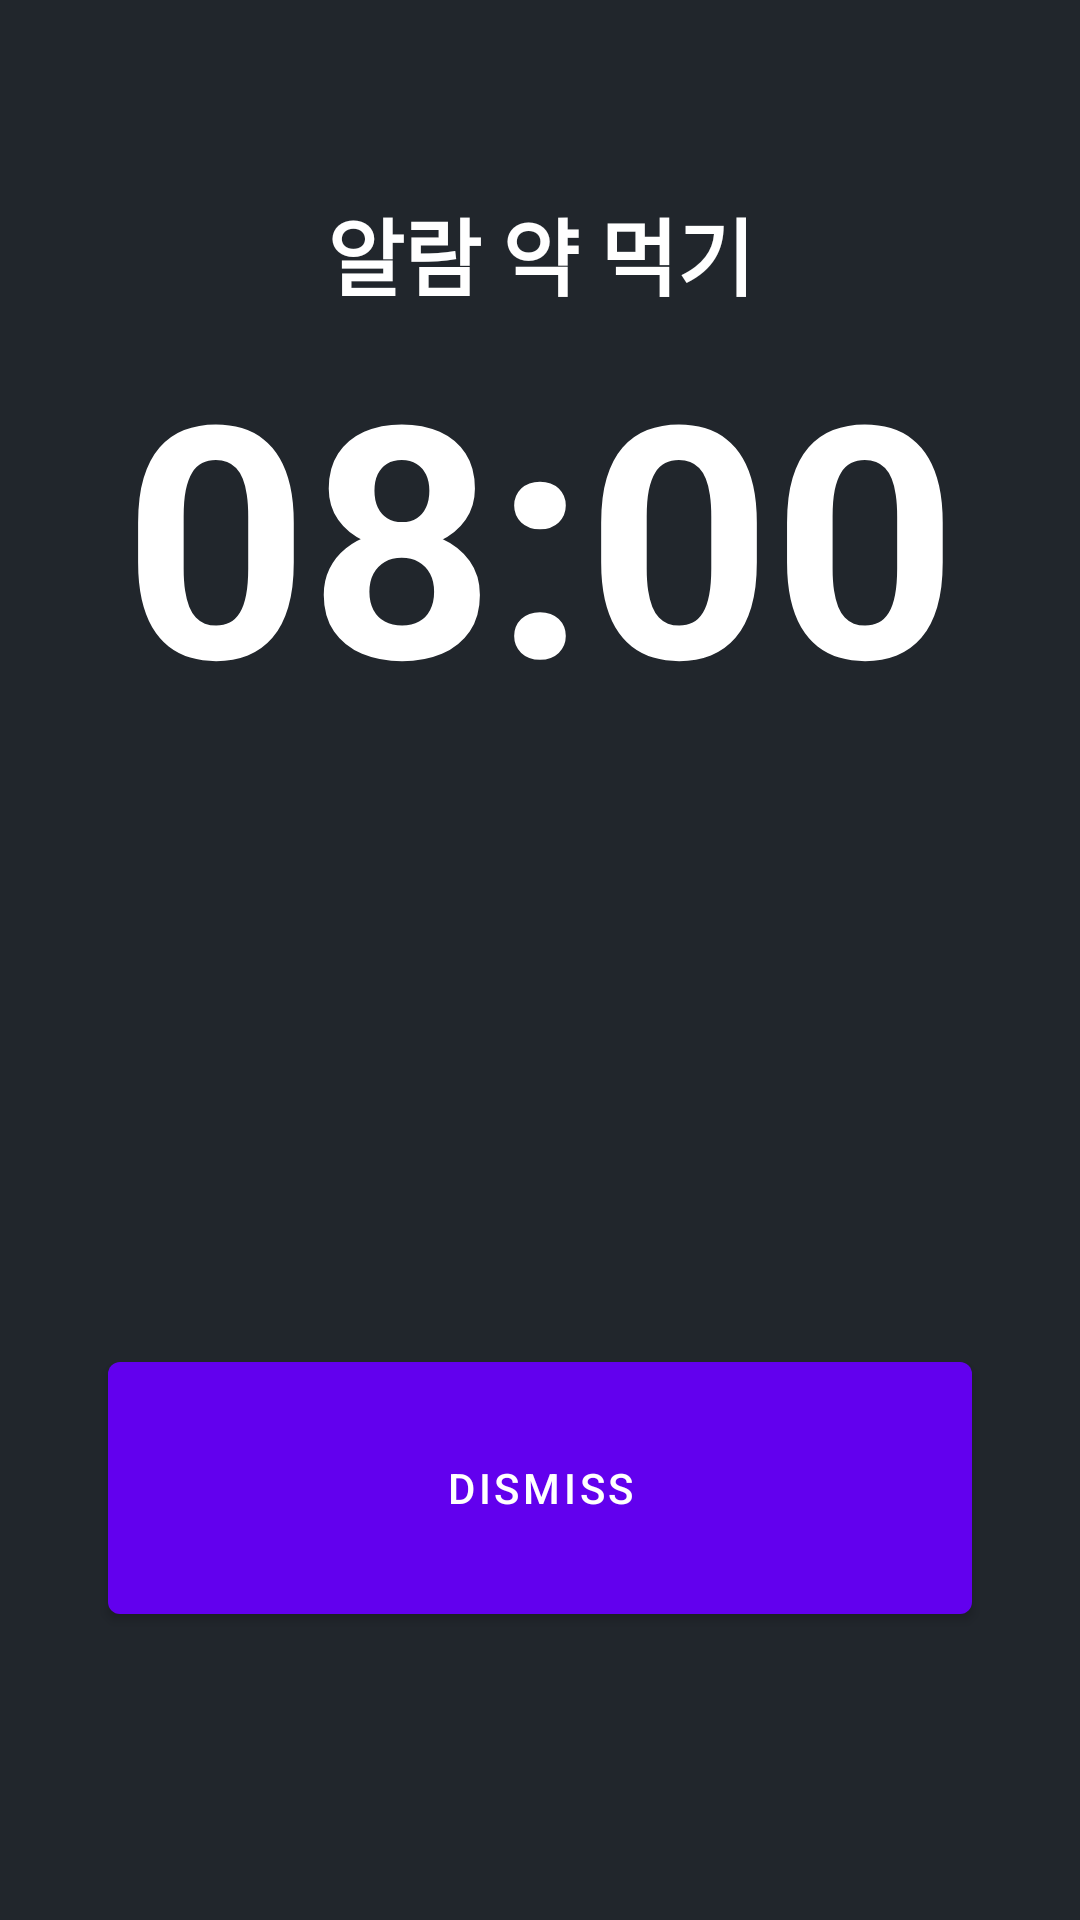

Produce the Android XML layout that renders to this screen, including the resource entries it uses.
<!-- AndroidManifest.xml: application theme Theme.Reminder -->
<!-- res/layout/alarm_fragment.xml -->
<?xml version="1.0" encoding="utf-8"?>
<layout xmlns:android="http://schemas.android.com/apk/res/android"
    xmlns:tools="http://schemas.android.com/tools"
    xmlns:app="http://schemas.android.com/apk/res-auto">

    <androidx.constraintlayout.widget.ConstraintLayout
        android:background="@color/blue_black"
        android:layout_width="match_parent"
        android:layout_height="match_parent"
        tools:context=".ui.alarm.AlarmFragment">

        <androidx.constraintlayout.widget.Guideline
            android:id="@+id/gd_top"
            android:layout_width="wrap_content"
            android:layout_height="wrap_content"
            android:orientation="horizontal"
            app:layout_constraintGuide_percent="0.1" />

        <androidx.constraintlayout.widget.Guideline
            android:id="@+id/gd_bottom"
            android:layout_width="wrap_content"
            android:layout_height="wrap_content"
            android:orientation="horizontal"
            app:layout_constraintGuide_percent="0.7" />

        <androidx.constraintlayout.widget.Guideline
            android:id="@+id/gd_start"
            android:layout_width="wrap_content"
            android:layout_height="wrap_content"
            android:orientation="vertical"
            app:layout_constraintGuide_percent="0.1" />

        <androidx.constraintlayout.widget.Guideline
            android:id="@+id/gd_end"
            android:layout_width="wrap_content"
            android:layout_height="wrap_content"
            android:orientation="vertical"
            app:layout_constraintGuide_percent="0.9" />

        <TextView
            android:id="@+id/txt_name"
            android:text="알람 약 먹기"
            android:textColor="@color/white"
            android:textSize="28sp"
            android:textStyle="bold"
            app:layout_constraintStart_toStartOf="@id/gd_start"
            app:layout_constraintEnd_toEndOf="@id/gd_end"
            app:layout_constraintBottom_toTopOf="@+id/txt_time"
            app:layout_constraintTop_toTopOf="@+id/gd_top"
            android:layout_width="wrap_content"
            android:layout_height="wrap_content"/>

        <TextView
            android:id="@+id/txt_time"
            android:text="08:00"
            android:textStyle="bold"
            android:textColor="@color/white"
            app:autoSizeTextType="uniform"
            android:lines="1"
            android:gravity="center"
            app:layout_constraintDimensionRatio="2"
            app:layout_constraintStart_toStartOf="@id/gd_start"
            app:layout_constraintEnd_toEndOf="@id/gd_end"
            app:layout_constraintTop_toBottomOf="@+id/txt_name"
            android:layout_width="0dp"
            android:layout_height="0dp"/>

        <Button
            android:id="@+id/btn_dismiss"
            android:text="DISMISS"
            android:onClick="@{()->viewModel.dismissBtn()}"
            app:layout_constraintStart_toStartOf="@id/gd_start"
            app:layout_constraintEnd_toEndOf="@id/gd_end"
            app:layout_constraintTop_toTopOf="@+id/gd_bottom"
            app:layout_constraintDimensionRatio="3"
            android:layout_width="0dp"
            android:layout_height="0dp"/>

    </androidx.constraintlayout.widget.ConstraintLayout>

    <data>
        <variable
            name="viewModel"
            type="com.delightroom.reminder.ui.alarm.AlarmViewModel" />
    </data>
</layout>
<!-- resources referenced by this layout -->
<resources>
  <color name="blue_black">#21262C</color>
  <color name="white">#FFFFFFFF</color>
  <style name="Theme.Reminder" parent="Theme.MaterialComponents.DayNight.DarkActionBar">
          
          <item name="colorPrimary">@color/purple_500</item>
          <item name="colorPrimaryVariant">@color/purple_700</item>
          <item name="colorOnPrimary">@color/white</item>
          
          <item name="colorSecondary">@color/teal_200</item>
          <item name="colorSecondaryVariant">@color/teal_700</item>
          <item name="colorOnSecondary">@color/black</item>
          
          <item name="android:statusBarColor" tools:targetApi="l">@color/blue_black</item>
          <item name="android:windowLightStatusBar">false</item>
          
      </style>
  <color name="purple_500">#FF6200EE</color>
  <color name="purple_700">#FF3700B3</color>
  <color name="teal_200">#FF03DAC5</color>
  <color name="teal_700">#FF018786</color>
  <color name="black">#FF000000</color>
</resources>
